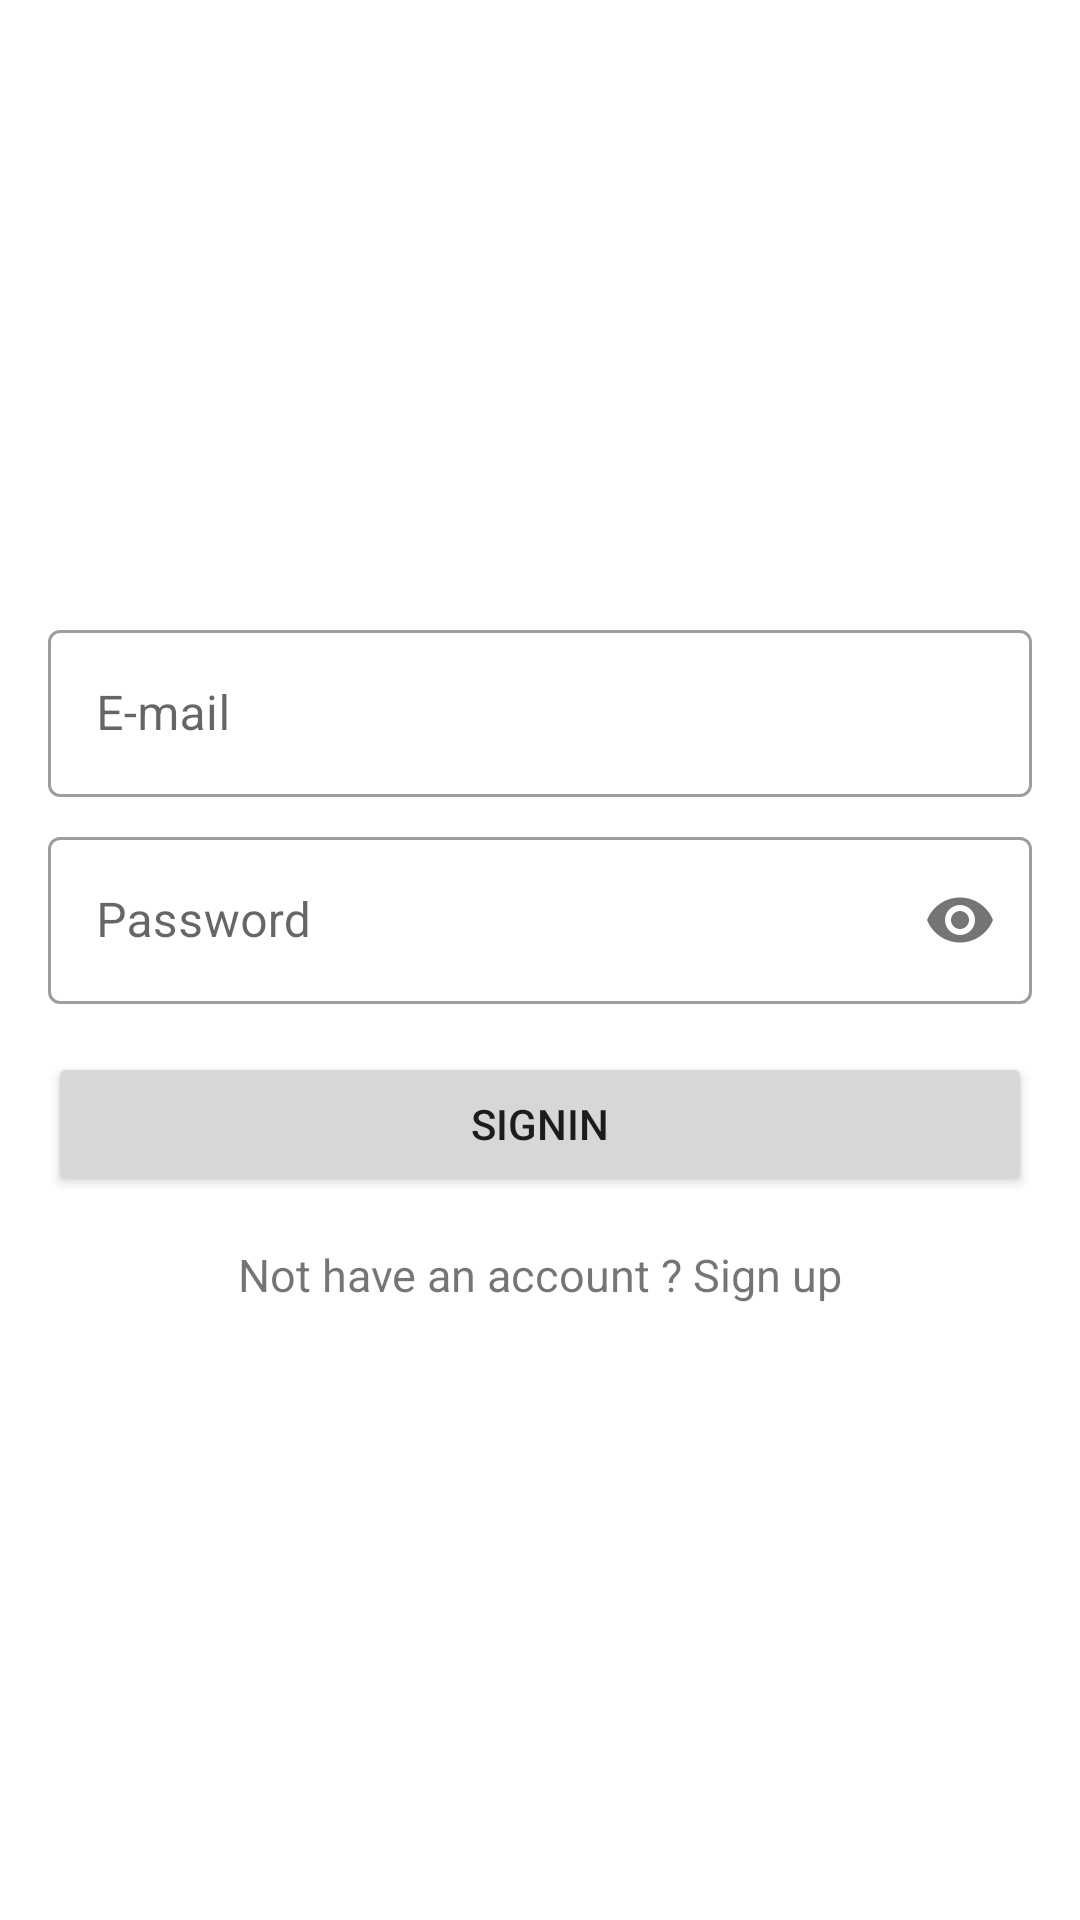

Here is an Android app screen rendered from its layout file. Give the layout XML and the strings, colors and styles it references.
<!-- AndroidManifest.xml: application theme Theme.BlogAppDemo -->
<!-- res/layout/fragment_login.xml -->
<?xml version="1.0" encoding="utf-8"?>
<LinearLayout xmlns:android="http://schemas.android.com/apk/res/android"
    xmlns:tools="http://schemas.android.com/tools"
    android:layout_width="match_parent"
    android:layout_height="match_parent"
    xmlns:app="http://schemas.android.com/apk/res-auto"
    android:gravity="center"
    android:orientation="vertical"
    android:padding="16dp"
    tools:context=".ui.auth.LoginFragment">

    <com.google.android.material.textfield.TextInputLayout
        android:id="@+id/til_email"
        style="@style/Widget.MaterialComponents.TextInputLayout.OutlinedBox"
        android:layout_width="match_parent"
        android:layout_height="wrap_content"
        android:hint="@string/e_mail">

        <com.google.android.material.textfield.TextInputEditText
            android:id="@+id/tiet_email"
            android:layout_width="match_parent"
            android:layout_height="wrap_content"
            android:inputType="textEmailAddress" />

    </com.google.android.material.textfield.TextInputLayout>

    <com.google.android.material.textfield.TextInputLayout
        android:id="@+id/til_pass"
        style="@style/Widget.MaterialComponents.TextInputLayout.OutlinedBox"
        android:layout_width="match_parent"
        android:layout_height="wrap_content"
        android:layout_marginTop="8dp"
        android:hint="@string/password"
        app:passwordToggleEnabled="true">

        <com.google.android.material.textfield.TextInputEditText
            android:id="@+id/tiet_password"
            android:layout_width="match_parent"
            android:layout_height="wrap_content"
            android:inputType="textPassword" />

    </com.google.android.material.textfield.TextInputLayout>

    <Button
        android:id="@+id/btn_signin"
        android:layout_width="match_parent"
        android:layout_height="wrap_content"
        android:layout_marginTop="16dp"
        android:text="@string/signin" />

    <TextView
        android:id="@+id/tv_signup"
        android:layout_width="match_parent"
        android:layout_height="wrap_content"
        android:layout_marginTop="@dimen/margin_default"
        android:gravity="center"
        android:text="@string/not_have_an_account_sign_up"
        android:textSize="@dimen/size_default"/>

    <ProgressBar
        android:id="@+id/progress_bar"
        android:layout_width="wrap_content"
        android:layout_height="wrap_content"
        android:visibility="gone" />

</LinearLayout>
<!-- resources referenced by this layout -->
<resources>
  <dimen name="margin_default">16dp</dimen>
  <dimen name="size_default">15sp</dimen>
  <string name="e_mail">E-mail</string>
  <string name="not_have_an_account_sign_up">Not have an account ?  Sign up</string>
  <string name="password">Password</string>
  <string name="signin">SignIn</string>
  <style name="Theme.BlogAppDemo" parent="Theme.MaterialComponents.DayNight.DarkActionBar">
          
          <item name="colorPrimary">@color/blue_light</item>
          <item name="colorPrimaryVariant">@color/blue</item>
          <item name="colorOnPrimary">@color/white</item>
          
          <item name="colorSecondary">@color/teal_200</item>
          <item name="colorSecondaryVariant">@color/teal_700</item>
          <item name="colorOnSecondary">@color/black</item>
          
          <item name="android:statusBarColor">?attr/colorPrimaryVariant</item>
          
      </style>
  <color name="blue_light">#079BFF</color>
  <color name="blue">#0000FF</color>
  <color name="white">#FFFFFFFF</color>
  <color name="teal_200">#FF03DAC5</color>
  <color name="teal_700">#FF018786</color>
  <color name="black">#FF000000</color>
</resources>
